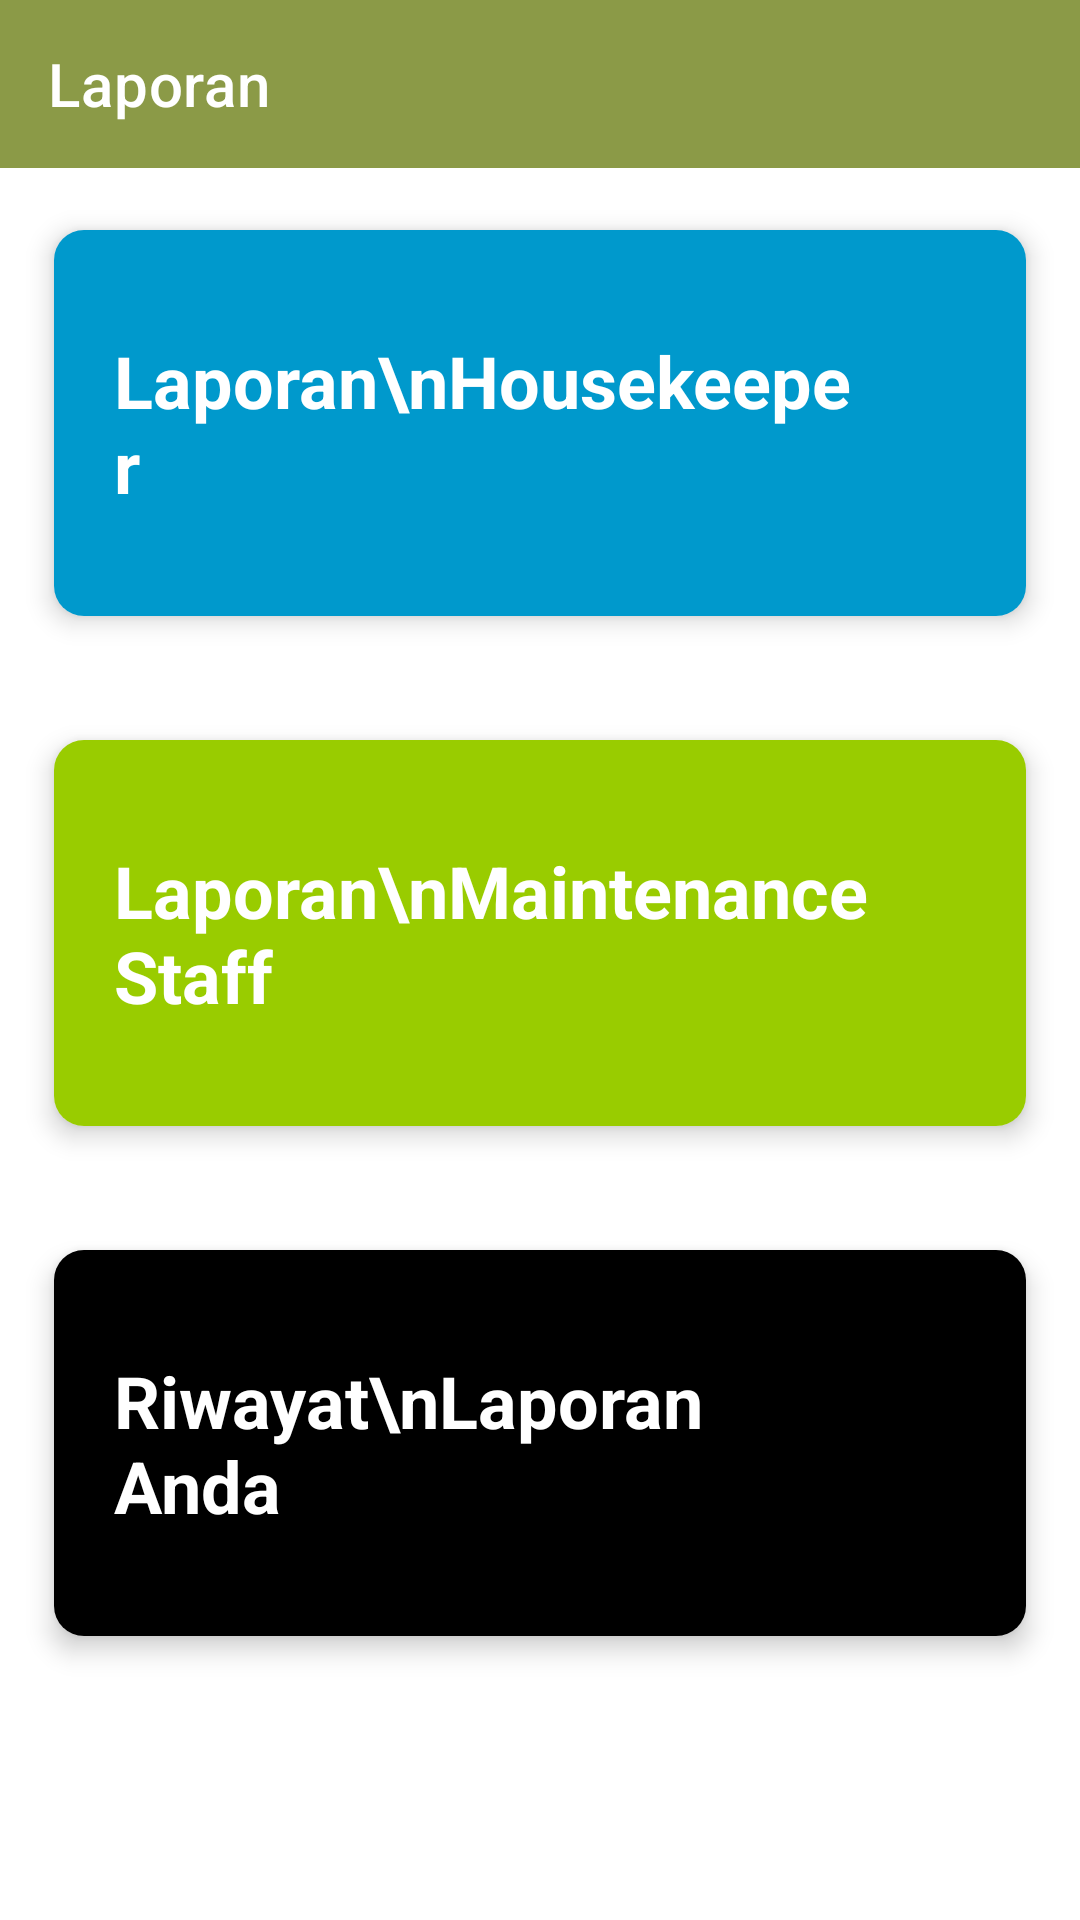

The Android layout XML behind this screen, and the referenced resources:
<!-- AndroidManifest.xml: application theme Theme.Padigreen -->
<!-- res/layout/activity_laporan.xml -->
<?xml version="1.0" encoding="utf-8"?>
<LinearLayout xmlns:android="http://schemas.android.com/apk/res/android"
    xmlns:app="http://schemas.android.com/apk/res-auto"
    android:layout_width="match_parent"
    android:layout_height="match_parent"
    android:orientation="vertical">

    <androidx.appcompat.widget.Toolbar
            android:id="@+id/toolbar"
            android:layout_width="match_parent"
            android:layout_height="wrap_content"
            android:background="@color/green"
            android:theme="@style/ThemeOverlay.AppCompat.Dark.ActionBar"
            app:title="Laporan" />

    <LinearLayout
            android:layout_width="match_parent"
            android:layout_height="match_parent"
            android:orientation="vertical">

            <androidx.cardview.widget.CardView
                android:id="@+id/CVHousekeeper"
                android:layout_width="match_parent"
                android:layout_height="150dp"
                android:layout_margin="10dp"
                app:cardCornerRadius="10dp"
                app:cardElevation="5dp"
                app:cardUseCompatPadding="true">

                <LinearLayout
                    android:layout_width="match_parent"
                    android:layout_height="match_parent"
                    android:elevation="1dp"
                    android:orientation="horizontal">

                    <TextView
                        android:layout_width="0dp"
                        android:layout_height="wrap_content"
                        android:layout_gravity="center"
                        android:layout_marginStart="20dp"
                        android:layout_weight="1"
                        android:text="Laporan\nHousekeeper"
                        android:textColor="@color/white"
                        android:textSize="24sp"
                        android:textStyle="bold" />

                    <ImageView
                        android:layout_width="40dp"
                        android:layout_height="40dp"
                        android:layout_gravity="center|end"
                        android:layout_marginEnd="12dp"
                        android:background="@drawable/bg_circle_radius"
                        android:padding="10dp"
                        android:src="@drawable/ic_arrow"
                        app:tint="@color/black" />

                </LinearLayout>

                <LinearLayout
                    android:layout_width="match_parent"
                    android:layout_height="match_parent"
                    android:background="@drawable/bg_overlay"
                    android:backgroundTint="@android:color/holo_blue_dark" />

            </androidx.cardview.widget.CardView>

            <androidx.cardview.widget.CardView
                android:id="@+id/CVMaintenance"
                android:layout_width="match_parent"
                android:layout_height="150dp"
                android:layout_margin="10dp"
                app:cardCornerRadius="10dp"
                app:cardElevation="5dp"
                app:cardUseCompatPadding="true">

                <LinearLayout
                    android:layout_width="match_parent"
                    android:layout_height="match_parent"
                    android:elevation="1dp"
                    android:orientation="horizontal">

                    <TextView
                        android:layout_width="0dp"
                        android:layout_height="wrap_content"
                        android:layout_gravity="center"
                        android:layout_marginStart="20dp"
                        android:layout_weight="1"
                        android:text="Laporan\nMaintenance Staff"
                        android:textColor="@color/white"
                        android:textSize="24sp"
                        android:textStyle="bold" />

                    <ImageView
                        android:layout_width="40dp"
                        android:layout_height="40dp"
                        android:layout_gravity="center|end"
                        android:layout_marginEnd="12dp"
                        android:background="@drawable/bg_circle_radius"
                        android:padding="10dp"
                        android:src="@drawable/ic_arrow"
                        app:tint="@color/black" />

                </LinearLayout>

                <LinearLayout
                    android:layout_width="match_parent"
                    android:layout_height="match_parent"
                    android:background="@drawable/bg_overlay"
                    android:backgroundTint="@android:color/holo_green_light" />

            </androidx.cardview.widget.CardView>

            <androidx.cardview.widget.CardView
                android:id="@+id/CVHistory"
                android:layout_width="match_parent"
                android:layout_height="150dp"
                android:layout_margin="10dp"
                app:cardCornerRadius="10dp"
                app:cardElevation="5dp"
                app:cardUseCompatPadding="true">

                <LinearLayout
                    android:layout_width="match_parent"
                    android:layout_height="match_parent"
                    android:elevation="1dp"
                    android:orientation="horizontal">

                    <TextView
                        android:layout_width="0dp"
                        android:layout_height="wrap_content"
                        android:layout_gravity="center"
                        android:layout_marginStart="20dp"
                        android:layout_weight="1"
                        android:text="Riwayat\nLaporan Anda"
                        android:textColor="@color/white"
                        android:textSize="24sp"
                        android:textStyle="bold" />

                    <ImageView
                        android:layout_width="40dp"
                        android:layout_height="40dp"
                        android:layout_gravity="center|end"
                        android:layout_marginEnd="12dp"
                        android:background="@drawable/bg_circle_radius"
                        android:padding="10dp"
                        android:src="@drawable/ic_arrow"
                        app:tint="@color/black" />

                </LinearLayout>

                <LinearLayout
                    android:layout_width="match_parent"
                    android:layout_height="match_parent"
                    android:background="@drawable/bg_overlay"
                    android:backgroundTint="@android:color/black" />

            </androidx.cardview.widget.CardView>

        </LinearLayout>

</LinearLayout>
<!-- resources referenced by this layout -->
<resources>
  <color name="black">#FF000000</color>
  <color name="green">#8B9A47</color>
  <color name="white">#FFFFFFFF</color>
  <!-- drawable bg_overlay (drawable) -->
  <?xml version="1.0" encoding="utf-8"?>
  <shape xmlns:android="http://schemas.android.com/apk/res/android"
      android:shape="rectangle">
  
  
  
  
  </shape>
  <style name="Theme.Padigreen" parent="Theme.MaterialComponents.DayNight.NoActionBar">
          
          <item name="colorPrimary">@color/purple_500</item>
          <item name="colorPrimaryVariant">@color/purple_700</item>
          <item name="colorOnPrimary">@color/white</item>
          
          <item name="colorSecondary">@color/teal_200</item>
          <item name="colorSecondaryVariant">@color/teal_700</item>
          <item name="colorOnSecondary">@color/black</item>
          
          <item name="android:statusBarColor" tools:targetApi="l">?attr/colorPrimaryVariant</item>
          
          
          <item name="actionModeBackground">@color/purple_500</item>
      </style>
  <color name="purple_500">#FF6200EE</color>
  <color name="purple_700">#FF3700B3</color>
  <color name="teal_200">#FF03DAC5</color>
  <color name="teal_700">#FF018786</color>
</resources>
